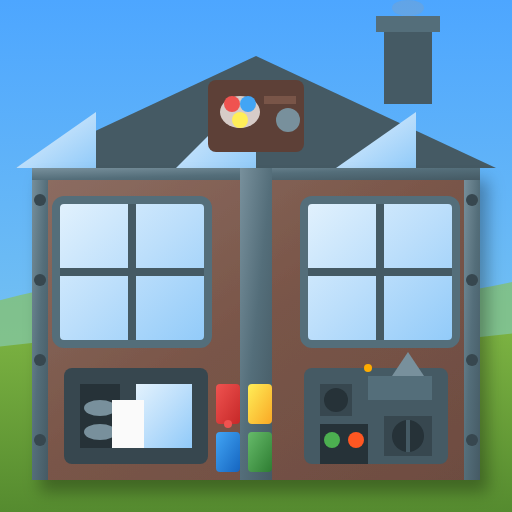
t = 0.00 s
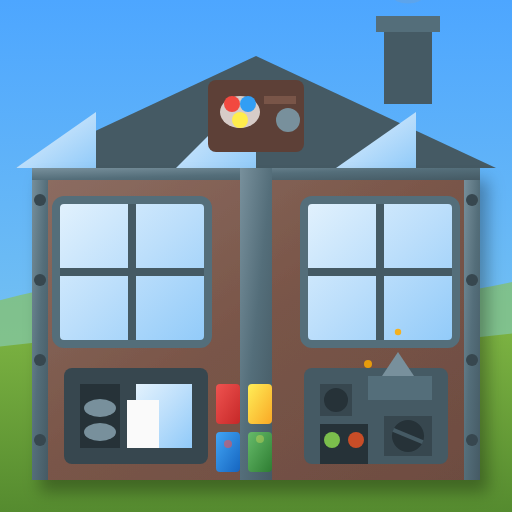
t = 0.63 s
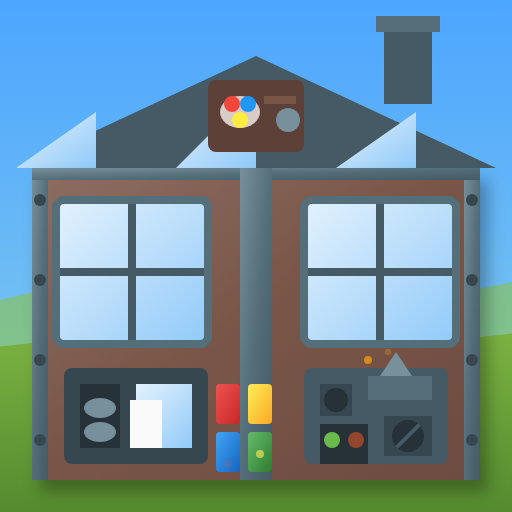
t = 1.25 s
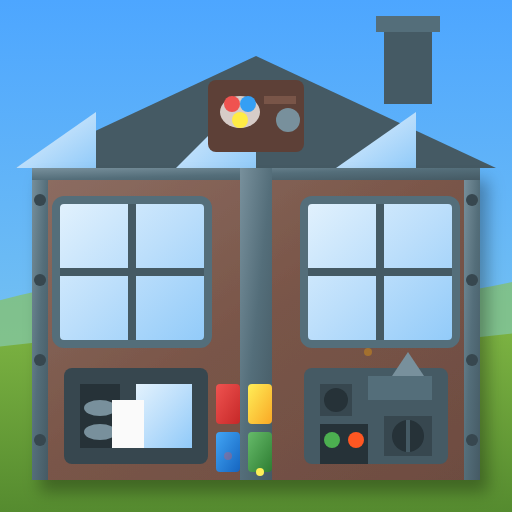
t = 2.00 s
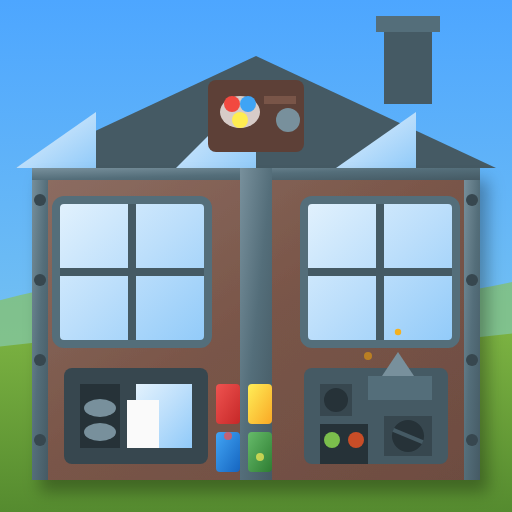
t = 2.63 s
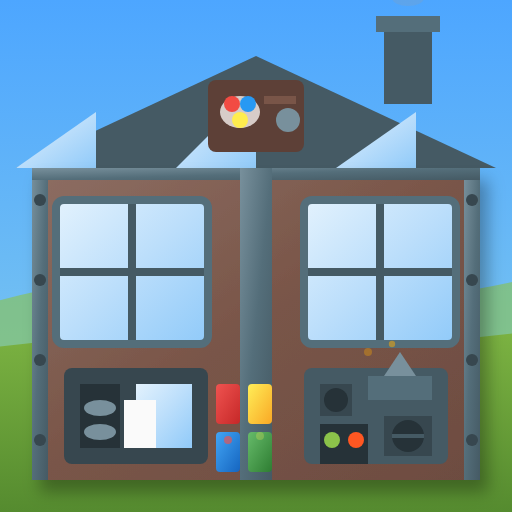
t = 3.50 s

The animated SVG that drew these frames (rendered in a browser with its animation timeline set to each time). Animation: 23 SMIL elements (animate=19,animateTransform=4); one cycle of 4.00 s, repeats indefinitely.

<?xml version="1.0" encoding="UTF-8"?>
<svg xmlns="http://www.w3.org/2000/svg" viewBox="0 0 128 128" width="128" height="128">
  <!-- Artisan Guild Level 2 (Animated) - Industrial Design Studio -->
  <defs>
    <linearGradient id="brickWall" x1="0%" y1="0%" x2="100%" y2="100%">
      <stop offset="0%" style="stop-color:#8D6E63"/>
      <stop offset="50%" style="stop-color:#795548"/>
      <stop offset="100%" style="stop-color:#6D4C41"/>
    </linearGradient>
    <linearGradient id="metalFrame" x1="0%" y1="0%" x2="100%" y2="100%">
      <stop offset="0%" style="stop-color:#78909C"/>
      <stop offset="50%" style="stop-color:#546E7A"/>
      <stop offset="100%" style="stop-color:#455A64"/>
    </linearGradient>
    <linearGradient id="glassWindow" x1="0%" y1="0%" x2="100%" y2="100%">
      <stop offset="0%" style="stop-color:#E3F2FD"/>
      <stop offset="50%" style="stop-color:#BBDEFB"/>
      <stop offset="100%" style="stop-color:#90CAF9"/>
    </linearGradient>
    <linearGradient id="redPaint" x1="0%" y1="0%" x2="100%" y2="100%">
      <stop offset="0%" style="stop-color:#EF5350"/>
      <stop offset="100%" style="stop-color:#C62828"/>
    </linearGradient>
    <linearGradient id="bluePaint" x1="0%" y1="0%" x2="100%" y2="100%">
      <stop offset="0%" style="stop-color:#42A5F5"/>
      <stop offset="100%" style="stop-color:#1565C0"/>
    </linearGradient>
    <linearGradient id="yellowPaint" x1="0%" y1="0%" x2="100%" y2="100%">
      <stop offset="0%" style="stop-color:#FFEE58"/>
      <stop offset="100%" style="stop-color:#F9A825"/>
    </linearGradient>
    <linearGradient id="greenPaint" x1="0%" y1="0%" x2="100%" y2="100%">
      <stop offset="0%" style="stop-color:#66BB6A"/>
      <stop offset="100%" style="stop-color:#2E7D32"/>
    </linearGradient>
    <linearGradient id="sky" x1="0%" y1="0%" x2="0%" y2="100%">
      <stop offset="0%" style="stop-color:#4da6ff"/>
      <stop offset="100%" style="stop-color:#87ceeb"/>
    </linearGradient>
    <linearGradient id="grass" x1="0%" y1="0%" x2="0%" y2="100%">
      <stop offset="0%" style="stop-color:#7cb342"/>
      <stop offset="100%" style="stop-color:#558b2f"/>
    </linearGradient>
    <filter id="dropShadow" x="-20%" y="-20%" width="140%" height="140%">
      <feDropShadow dx="2" dy="3" stdDeviation="2" flood-color="#000000" flood-opacity="0.3"/>
    </filter>
  </defs>
  
  <!-- Background: Blue sky -->
  <rect width="128" height="128" fill="url(#sky)"/>
  
  <!-- Distant hills -->
  <path d="M-10,78 Q30,65 64,72 Q98,79 138,68 L138,88 L-10,88 Z" fill="#8bc34a" opacity="0.6"/>
  
  <!-- Main ground -->
  <path d="M-10,128 L-10,88 Q30,82 64,85 Q98,88 138,82 L138,128 Z" fill="url(#grass)"/>

  <!-- Industrial roof with saw-tooth skylights -->
  <polygon points="4,42 64,14 124,42" fill="#455A64"/>
  <polygon points="4,42 24,42 24,28 4,42" fill="url(#glassWindow)"/>
  <polygon points="44,42 64,42 64,22 44,42" fill="url(#glassWindow)"/>
  <polygon points="84,42 104,42 104,28 84,42" fill="url(#glassWindow)"/>
  
  <!-- Main building -->
  <rect x="8" y="42" width="112" height="78" fill="url(#brickWall)" filter="url(#dropShadow)"/>
  
  <!-- Metal frame structure -->
  <g fill="url(#metalFrame)">
    <rect x="8" y="42" width="4" height="78"/>
    <rect x="116" y="42" width="4" height="78"/>
    <rect x="8" y="42" width="112" height="3"/>
    <rect x="60" y="42" width="8" height="78"/>
  </g>
  
  <!-- Large industrial windows -->
  <rect x="14" y="50" width="38" height="36" fill="url(#glassWindow)" rx="2"/>
  <line x1="33" y1="50" x2="33" y2="86" stroke="#455A64" stroke-width="2"/>
  <line x1="14" y1="68" x2="52" y2="68" stroke="#455A64" stroke-width="2"/>
  <rect x="14" y="50" width="38" height="36" fill="none" stroke="#546E7A" stroke-width="2" rx="2"/>
  
  <rect x="76" y="50" width="38" height="36" fill="url(#glassWindow)" rx="2"/>
  <line x1="95" y1="50" x2="95" y2="86" stroke="#455A64" stroke-width="2"/>
  <line x1="76" y1="68" x2="114" y2="68" stroke="#455A64" stroke-width="2"/>
  <rect x="76" y="50" width="38" height="36" fill="none" stroke="#546E7A" stroke-width="2" rx="2"/>
  
  <!-- Printing press with animated rollers -->
  <rect x="16" y="92" width="36" height="24" fill="#37474F" rx="2"/>
  <rect x="20" y="96" width="10" height="16" fill="#263238"/>
  <rect x="34" y="96" width="14" height="16" fill="url(#glassWindow)"/>
  
  <!-- Animated rollers -->
  <ellipse cx="25" cy="108" rx="4" ry="2" fill="#78909C">
    <animate attributeName="ry" values="2;2.5;2" dur="0.5s" repeatCount="indefinite"/>
  </ellipse>
  <ellipse cx="25" cy="102" rx="4" ry="2" fill="#78909C">
    <animate attributeName="ry" values="2;2.5;2" dur="0.5s" repeatCount="indefinite"/>
  </ellipse>
  
  <!-- Animated paper feed -->
  <rect x="28" y="100" width="8" height="12" fill="#FAFAFA">
    <animate attributeName="x" values="28;34;28" dur="2s" repeatCount="indefinite"/>
  </rect>
  
  <!-- Colored ink containers with drip animation -->
  <rect x="54" y="96" width="6" height="10" fill="url(#redPaint)" rx="1"/>
  <rect x="62" y="96" width="6" height="10" fill="url(#yellowPaint)" rx="1"/>
  <rect x="54" y="108" width="6" height="10" fill="url(#bluePaint)" rx="1"/>
  <rect x="62" y="108" width="6" height="10" fill="url(#greenPaint)" rx="1"/>
  
  <!-- Ink drips animated -->
  <circle cx="57" cy="108" r="1" fill="#EF5350">
    <animate attributeName="cy" values="106;118;106" dur="3s" repeatCount="indefinite"/>
    <animate attributeName="opacity" values="1;0;1" dur="3s" repeatCount="indefinite"/>
  </circle>
  <circle cx="65" cy="106" r="1" fill="#FFEE58">
    <animate attributeName="cy" values="106;118;106" dur="4s" repeatCount="indefinite"/>
    <animate attributeName="opacity" values="0;1;0" dur="4s" repeatCount="indefinite"/>
  </circle>
  
  <!-- CNC machine with animated spindle -->
  <rect x="76" y="92" width="36" height="24" fill="#455A64" rx="2"/>
  <rect x="80" y="96" width="8" height="8" fill="#37474F"/>
  
  <!-- Animated spinning chuck -->
  <ellipse cx="84" cy="100" rx="3" ry="3" fill="#263238">
    <animateTransform attributeName="transform" type="rotate" values="0 84 100;360 84 100" dur="1s" repeatCount="indefinite"/>
  </ellipse>
  
  <rect x="92" y="94" width="16" height="6" fill="#546E7A"/>
  
  <!-- Animated cutting tool -->
  <g>
    <animateTransform attributeName="transform" type="translate" values="0,0;-4,0;0,0" dur="2s" repeatCount="indefinite"/>
    <polygon points="98,94 102,88 106,94" fill="#78909C"/>
  </g>
  
  <rect x="96" y="104" width="12" height="10" fill="#37474F"/>
  
  <!-- Animated turning wheel -->
  <circle cx="102" cy="109" r="4" fill="#263238">
    <animateTransform attributeName="transform" type="rotate" values="0 102 109;360 102 109" dur="2s" repeatCount="indefinite"/>
  </circle>
  <line x1="102" y1="105" x2="102" y2="113" stroke="#455A64" stroke-width="1">
    <animateTransform attributeName="transform" type="rotate" values="0 102 109;360 102 109" dur="2s" repeatCount="indefinite"/>
  </line>
  
  <!-- Control panel with blinking lights -->
  <rect x="80" y="106" width="12" height="10" fill="#263238"/>
  <circle cx="83" cy="110" r="2" fill="#4CAF50">
    <animate attributeName="fill" values="#4CAF50;#8BC34A;#4CAF50" dur="1s" repeatCount="indefinite"/>
  </circle>
  <circle cx="89" cy="110" r="2" fill="#FF5722">
    <animate attributeName="opacity" values="1;0.5;1" dur="0.5s" repeatCount="indefinite"/>
  </circle>
  
  <!-- Sparks from machining -->
  <g fill="#FFAB00">
    <circle cx="92" cy="92" r="1">
      <animate attributeName="cy" values="92;86;92" dur="0.3s" repeatCount="indefinite"/>
      <animate attributeName="opacity" values="1;0;1" dur="0.3s" repeatCount="indefinite"/>
    </circle>
    <circle cx="96" cy="90" r="0.8">
      <animate attributeName="cy" values="90;82;90" dur="0.4s" repeatCount="indefinite"/>
      <animate attributeName="cx" values="96;100;96" dur="0.4s" repeatCount="indefinite"/>
      <animate attributeName="opacity" values="0;1;0" dur="0.4s" repeatCount="indefinite"/>
    </circle>
  </g>
  
  <!-- Animated smoke from chimney -->
  <rect x="96" y="6" width="12" height="20" fill="#455A64"/>
  <rect x="94" y="4" width="16" height="4" fill="#546E7A"/>
  <g fill="#9E9E9E" opacity="0.5">
    <ellipse cx="102" cy="2" rx="4" ry="2">
      <animate attributeName="cy" values="2;-8;2" dur="4s" repeatCount="indefinite"/>
      <animate attributeName="opacity" values="0.5;0.1;0.5" dur="4s" repeatCount="indefinite"/>
    </ellipse>
  </g>
  
  <!-- Guild sign with colorful palette -->
  <rect x="52" y="20" width="24" height="18" fill="#5D4037" rx="2"/>
  <ellipse cx="60" cy="28" rx="5" ry="4" fill="#D7CCC8"/>
  <circle cx="58" cy="26" r="2" fill="#EF5350">
    <animate attributeName="fill" values="#EF5350;#F44336;#EF5350" dur="2s" repeatCount="indefinite"/>
  </circle>
  <circle cx="62" cy="26" r="2" fill="#42A5F5">
    <animate attributeName="fill" values="#42A5F5;#2196F3;#42A5F5" dur="2.5s" repeatCount="indefinite"/>
  </circle>
  <circle cx="60" cy="30" r="2" fill="#FFEE58">
    <animate attributeName="fill" values="#FFEE58;#FFEB3B;#FFEE58" dur="3s" repeatCount="indefinite"/>
  </circle>
  <rect x="66" y="24" width="8" height="2" fill="#795548"/>
  <circle cx="72" cy="30" r="3" fill="#78909C"/>
  
  <!-- Metal rivets -->
  <g fill="#37474F">
    <circle cx="10" cy="50" r="1.5"/>
    <circle cx="10" cy="70" r="1.5"/>
    <circle cx="10" cy="90" r="1.5"/>
    <circle cx="10" cy="110" r="1.5"/>
    <circle cx="118" cy="50" r="1.5"/>
    <circle cx="118" cy="70" r="1.5"/>
    <circle cx="118" cy="90" r="1.5"/>
    <circle cx="118" cy="110" r="1.5"/>
  </g>
</svg>
